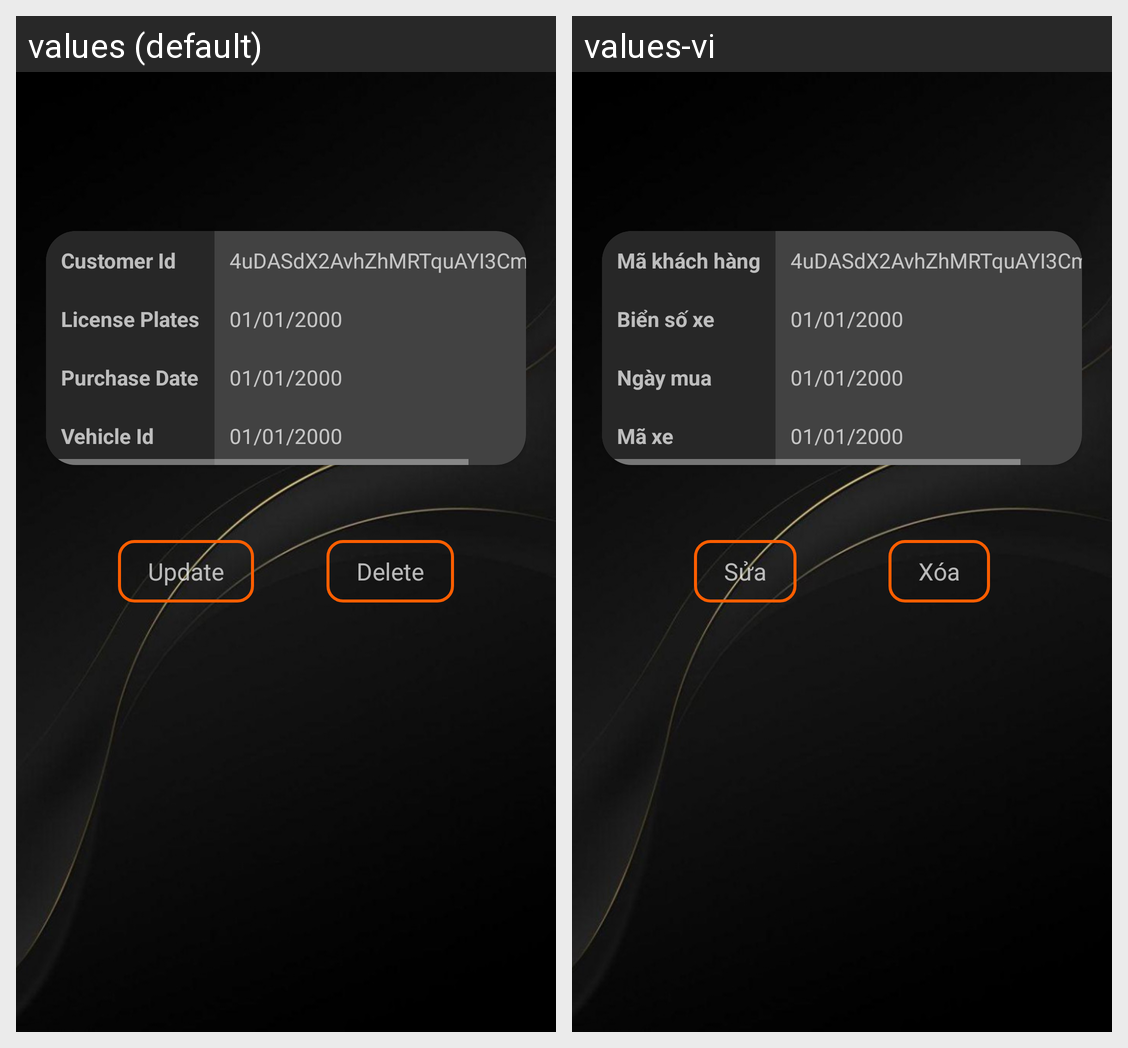

This grid shows one Android layout under two languages. Give, for every string resource on the screen, its name, the default text and each shown locale's text.
Android screen res/layout/activity_admin_customer_vhcdetail.xml rendered under 2 locales, left to right: values (default), values-vi. Device: Nexus 5 (rendered at 1080×1920; each locale shown at half size, 540×960, under a caption strip naming it); theme Theme.MyVHC.
Strings drawn on this screen, with the default value and each locale's value (text and hints the layout hard-codes, and strings that could not be matched under every locale, appear in the picture but are not listed):

customer_id
  values: Customer Id
  values-vi: Mã khách hàng

license_plates
  values: License Plates
  values-vi: Biển số xe

purchase_date
  values: Purchase Date
  values-vi: Ngày mua

vehicle_id
  values: Vehicle Id
  values-vi: Mã xe

update
  values: Update
  values-vi: Sửa

delete
  values: Delete
  values-vi: Xóa
